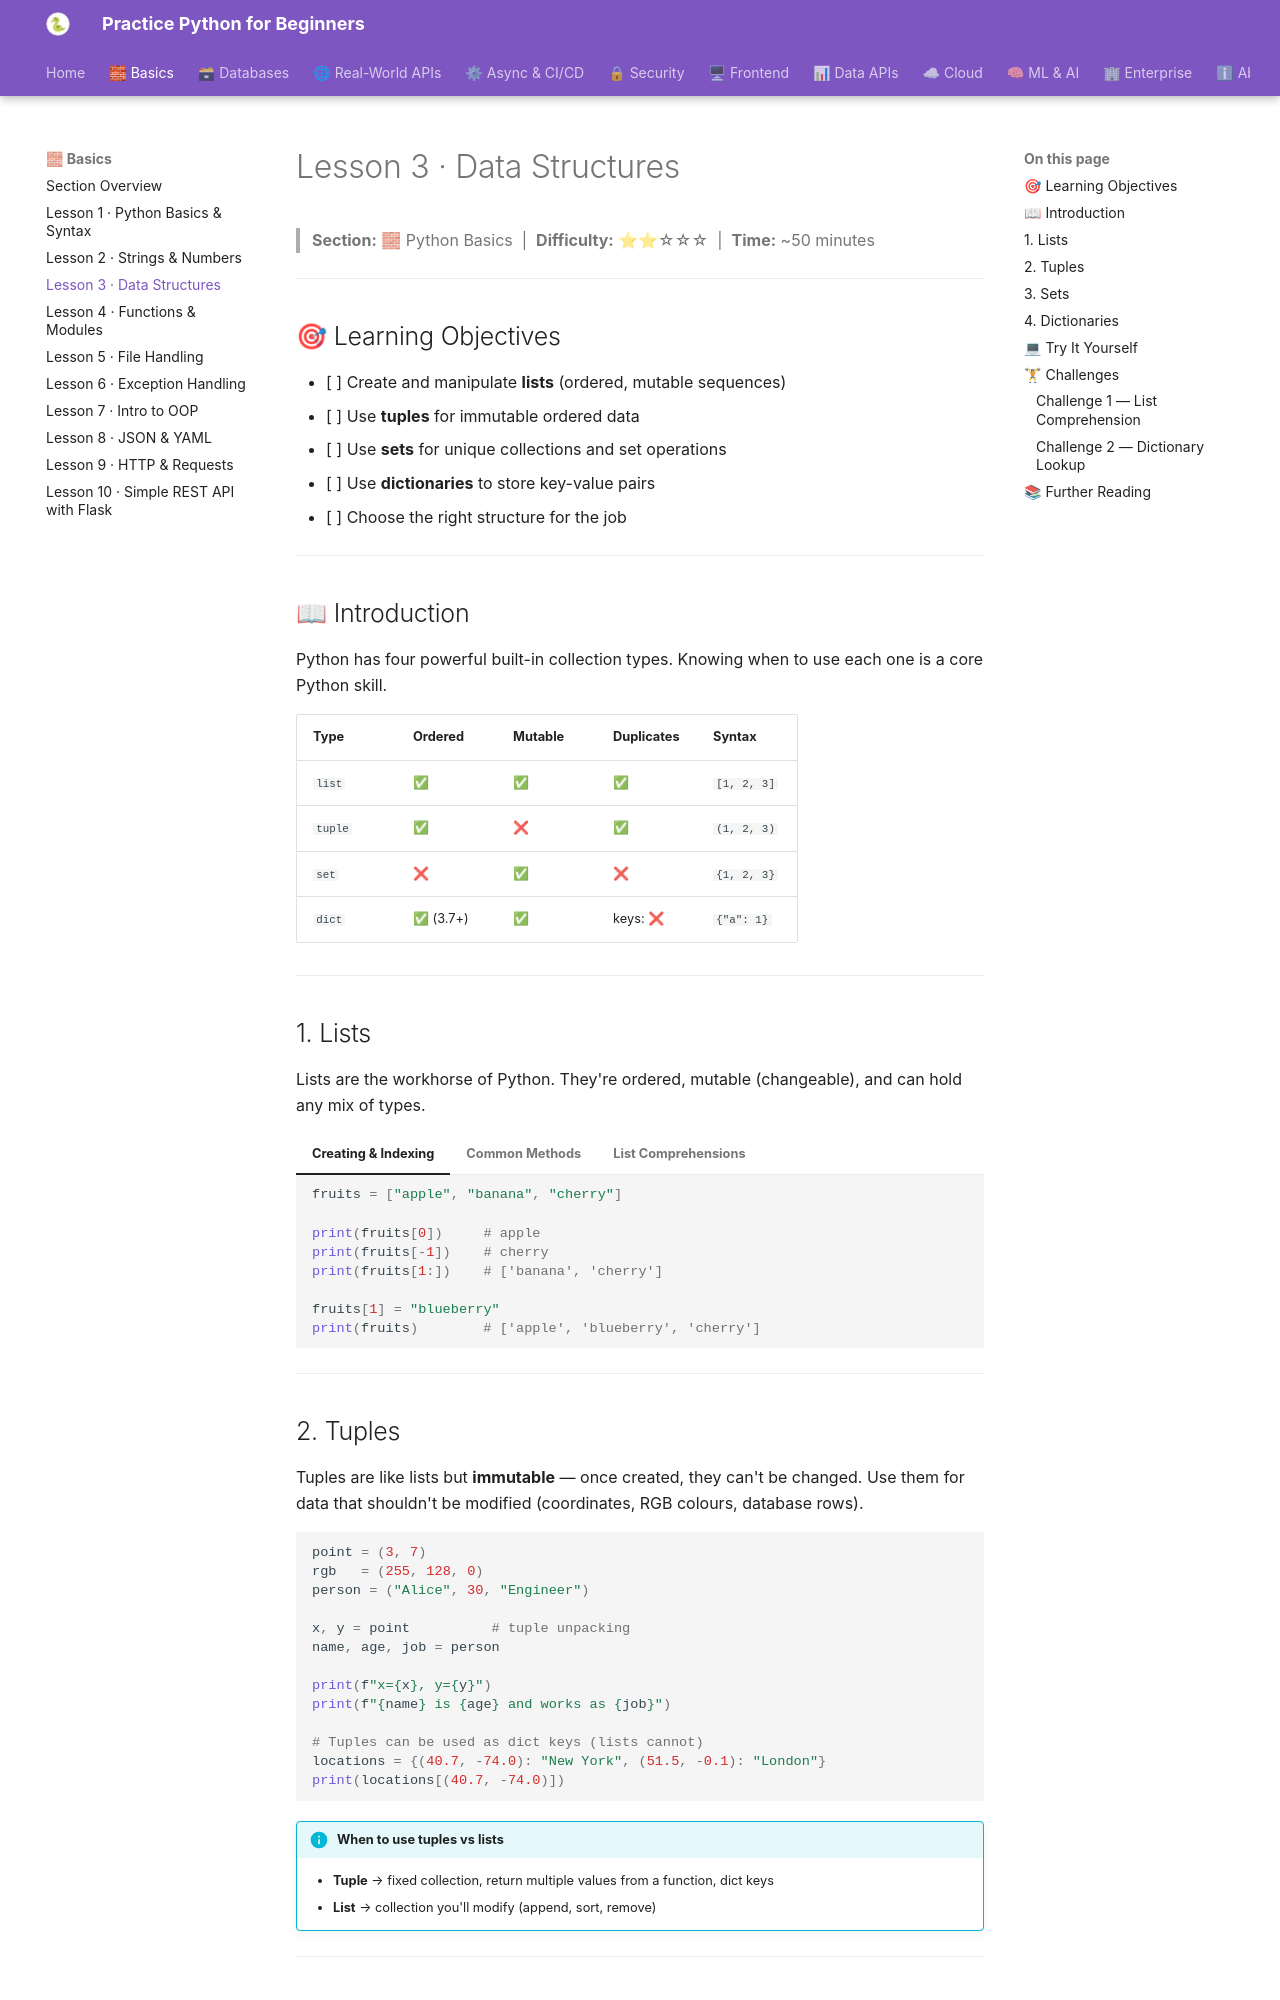

repository: practice-python-for-beginners/practice-python-for-beginners.github.io · page: 01-basics/03-data-structures/index.html · generator: mkdocs

---
title: "Lesson 3 · Data Structures"
description: "Learn Python's four built-in collection types: lists, tuples, sets, and dictionaries — with real-world examples and interactive exercises."
---

# Lesson 3 · Data Structures

> **Section:** 🧱 Python Basics &nbsp;|&nbsp; **Difficulty:** ⭐⭐☆☆☆ &nbsp;|&nbsp; **Time:** ~50 minutes

---

## 🎯 Learning Objectives

- [ ] Create and manipulate **lists** (ordered, mutable sequences)
- [ ] Use **tuples** for immutable ordered data
- [ ] Use **sets** for unique collections and set operations
- [ ] Use **dictionaries** to store key-value pairs
- [ ] Choose the right structure for the job

---

## 📖 Introduction

Python has four powerful built-in collection types. Knowing when to use each one is a core Python skill.

| Type | Ordered | Mutable | Duplicates | Syntax |
|------|---------|---------|------------|--------|
| `list` | ✅ | ✅ | ✅ | `[1, 2, 3]` |
| `tuple` | ✅ | ❌ | ✅ | `(1, 2, 3)` |
| `set` | ❌ | ✅ | ❌ | `{1, 2, 3}` |
| `dict` | ✅ (3.7+) | ✅ | keys: ❌ | `{"a": 1}` |

---

## 1. Lists

Lists are the workhorse of Python. They're ordered, mutable (changeable), and can hold any mix of types.

=== "Creating & Indexing"
    ```python
    fruits = ["apple", "banana", "cherry"]

    print(fruits[0])     # apple
    print(fruits[-1])    # cherry
    print(fruits[1:])    # ['banana', 'cherry']

    fruits[1] = "blueberry"
    print(fruits)        # ['apple', 'blueberry', 'cherry']
    ```
=== "Common Methods"
    ```python
    nums = [3, 1, 4, 1, 5, 9, 2, 6]

    nums.append(7)          # add to end
    nums.insert(0, 0)       # insert at index
    nums.remove(1)          # remove first occurrence of 1
    popped = nums.pop()     # remove & return last item
    nums.sort()             # sort in place
    nums.reverse()          # reverse in place

    print(nums)
    print(len(nums))        # length
    print(sum(nums))        # sum
    print(min(nums), max(nums))
    ```
=== "List Comprehensions"
    ```python
    # Traditional loop
    squares = []
    for i in range(1, 6):
        squares.append(i ** 2)

    # List comprehension — same result, one line
    squares = [i ** 2 for i in range(1, 6)]
    print(squares)           # [1, 4, 9, 16, 25]

    # With a condition
    evens = [i for i in range(20) if i % 2 == 0]
    print(evens)             # [0, 2, 4, 6, 8, 10, 12, 14, 16, 18]
    ```

---
